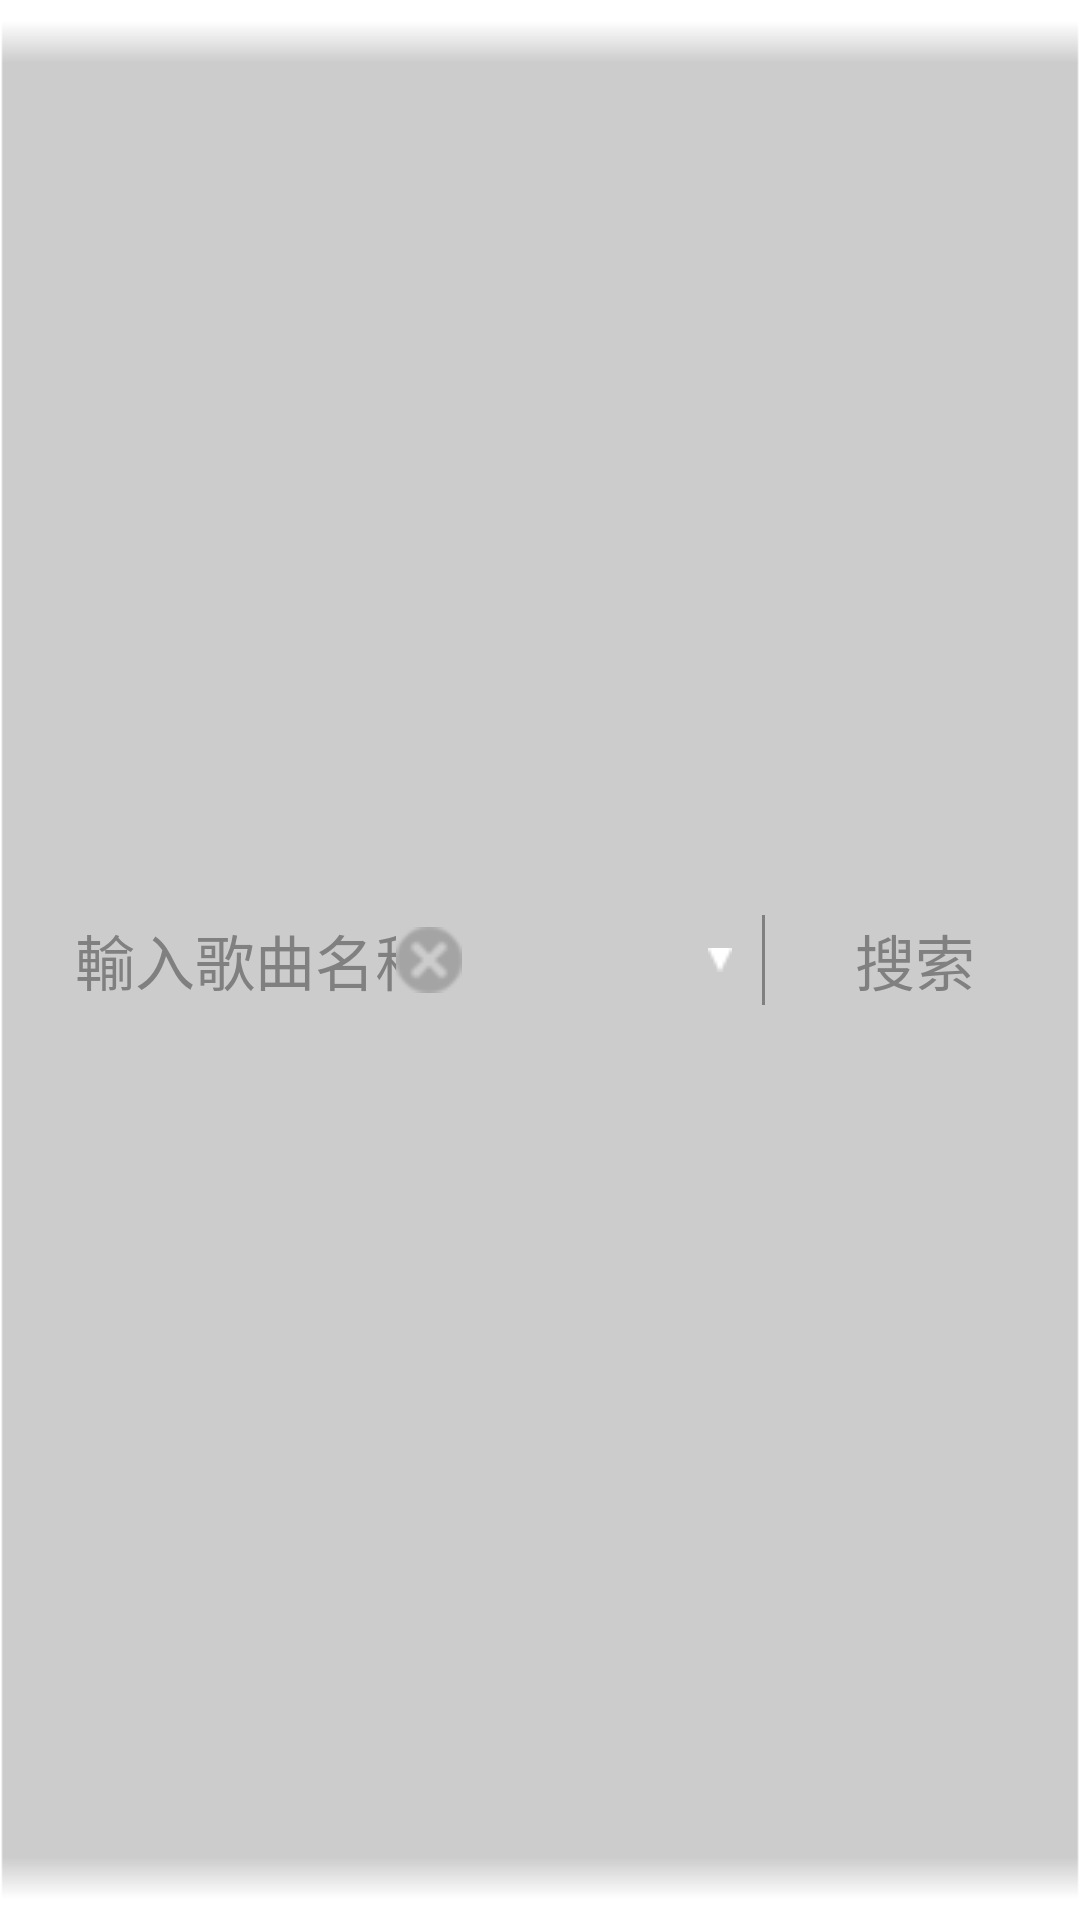

Produce the Android XML layout that renders to this screen, including the resource entries it uses.
<!-- AndroidManifest.xml: application theme AppTheme -->
<!-- res/layout/music_name_keyboard.xml -->
<?xml version="1.0" encoding="utf-8"?>
<LinearLayout xmlns:android="http://schemas.android.com/apk/res/android"
    android:layout_width="match_parent"
    android:layout_height="wrap_content"
    android:background="@mipmap/middle_ssk"
    android:orientation="horizontal"
    android:padding="5dp">

    <EditText
        android:id="@+id/serch_language_edt"
        android:layout_width="match_parent"
        android:layout_height="40dp"
        android:layout_gravity="center"
        android:layout_weight="1"
        android:background="@null"
        android:gravity="center|left"
        android:hint="輸入歌曲名称、歌星、即可搜索"
        android:nextFocusDown="@id/rdb1_top_menu"
        android:nextFocusUp="@id/rdb1_top_menu_main"
        android:paddingLeft="20dp"
        android:singleLine="true"
        android:textColor="@color/white"
        android:textColorHint="@color/gray"
        android:textCursorDrawable="@null"
        android:textSize="20sp" />

    <ImageView
        android:id="@+id/delete_close_ivw"
        android:layout_width="wrap_content"
        android:layout_height="wrap_content"
        android:layout_gravity="center"
        android:layout_marginRight="10dp"
        android:background="@drawable/sector_delete_close"
        android:focusable="true"
        android:focusableInTouchMode="true"
        android:gravity="center"
        android:nextFocusDown="@id/rdb1_top_menu"
        android:nextFocusUp="@id/rdb1_top_menu_main"
        android:textColor="@color/white"
        android:textSize="20sp" />

    <TextView
        android:id="@+id/spinner_singer"
        android:layout_width="80dp"
        android:layout_height="40dp"
        android:layout_gravity="center"
        android:layout_marginRight="10dp"
        android:drawableRight="@drawable/sector_singer_music"
        android:focusable="true"
        android:focusableInTouchMode="true"
        android:gravity="center"
        android:nextFocusDown="@id/rdb1_top_menu"
        android:nextFocusUp="@id/rdb1_top_menu_main"
        android:textColor="@color/white"
        android:textSize="20sp" />

    <View
        android:layout_width="1dp"
        android:layout_height="30dp"
        android:layout_gravity="center"
        android:background="@color/gray" />

    <TextView
        android:id="@+id/multinomial_serach"
        android:layout_width="80dp"
        android:layout_height="40dp"
        android:layout_gravity="center"
        android:layout_marginLeft="10dp"
        android:layout_marginRight="10dp"
        android:focusable="true"
        android:focusableInTouchMode="true"
        android:gravity="center"
        android:nextFocusDown="@id/rdb1_top_menu"
        android:nextFocusUp="@id/rdb1_top_menu_main"
        android:text="搜索"
        android:textColor="@drawable/selected_btn_textcolor"
        android:textSize="20sp" />

</LinearLayout>
<!-- resources referenced by this layout -->
<resources>
  <color name="gray">#808080</color>
  <color name="white">#ffffff</color>
  <!-- drawable sector_delete_close (drawable) -->
  <?xml version="1.0" encoding="utf-8"?>
  <selector xmlns:android="http://schemas.android.com/apk/res/android">
      <item android:drawable="@mipmap/search_clear_pressed2" android:state_focused="false"></item>
      <item android:drawable="@mipmap/search_clear_normal2" android:state_focused="true"></item>
  </selector>
  <!-- drawable sector_singer_music (drawable) -->
  <?xml version="1.0" encoding="utf-8"?>
  <selector xmlns:android="http://schemas.android.com/apk/res/android">
      <item android:drawable="@mipmap/middle_triangle_1" android:state_focused="false"></item>
      <item android:drawable="@mipmap/middle_triangle_2" android:state_focused="true"></item>
  </selector>
  <!-- drawable selected_btn_textcolor (drawable) -->
  <selector xmlns:android="http://schemas.android.com/apk/res/android">
      <item android:color="@color/white" android:state_focused="true" />
      <item android:color="@color/gray" android:state_focused="false" />
  </selector>
  <!-- mipmap middle_ssk: png bitmap (mipmap-mdpi, 1123 bytes) -->
  <style name="AppTheme" parent="Theme.AppCompat.Light.NoActionBar">
          <item name="android:windowBackground">@mipmap/background_image</item>
  
      </style>
</resources>
